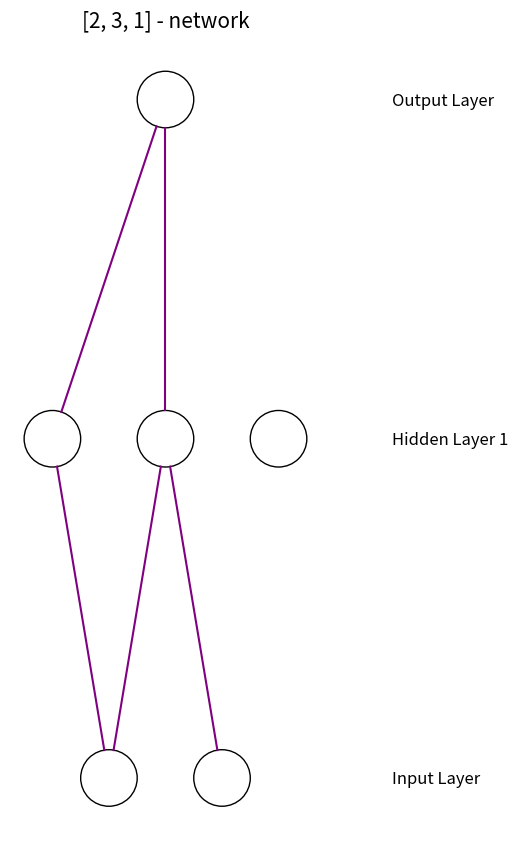

Here is the Python script that generated this plot:
# cf. Oliver Wilken https://stackoverflow.com/questions/29888233/how-to-visualize-a-neural-network

from matplotlib import pyplot
from math import cos, sin, atan


class Neuron:
    def __init__(self, x, y):
        self.x = x
        self.y = y

    def draw(self, neuron_radius):
        circle = pyplot.Circle((self.x, self.y), radius=neuron_radius, fill=False)
        pyplot.gca().add_patch(circle)


class Layer:
    def __init__(self, network, number_of_neurons, number_of_neurons_in_widest_layer, connections, weight_colours):
        self.vertical_distance_between_layers = 6
        self.horizontal_distance_between_neurons = 2
        self.neuron_radius = 0.5
        self.number_of_neurons_in_widest_layer = number_of_neurons_in_widest_layer
        self.previous_layer = self.__get_previous_layer(network)
        self.y = self.__calculate_layer_y_position()
        self.neurons = self.__initialize_neurons(number_of_neurons)
        self.connections = connections
        self.weight_colours = weight_colours  # colour vector with same dimensionality as connections

    def __initialize_neurons(self, number_of_neurons):
        neurons = []
        x = self.__calculate_left_margin_so_layer_is_centered(number_of_neurons)
        for iteration in range(number_of_neurons):
            neuron = Neuron(x, self.y)
            neurons.append(neuron)
            x += self.horizontal_distance_between_neurons
        return neurons

    def __calculate_left_margin_so_layer_is_centered(self, number_of_neurons):
        return self.horizontal_distance_between_neurons * (self.number_of_neurons_in_widest_layer -
                                                           number_of_neurons) / 2

    def __calculate_layer_y_position(self):
        if self.previous_layer:
            return self.previous_layer.y + self.vertical_distance_between_layers
        else:
            return 0

    def __get_previous_layer(self, network):
        if len(network.layers) > 0:
            return network.layers[-1]
        else:
            return None

    def __line_between_two_neurons(self, neuron1, neuron2, weight_colour):
        angle = atan((neuron2.x - neuron1.x) / float(neuron2.y - neuron1.y))
        x_adjustment = self.neuron_radius * sin(angle)
        y_adjustment = self.neuron_radius * cos(angle)
        line = pyplot.Line2D((neuron1.x - x_adjustment, neuron2.x + x_adjustment),
                             (neuron1.y - y_adjustment, neuron2.y + y_adjustment),
                             color=weight_colour)
        pyplot.gca().add_line(line)

    def draw(self, layerType=0):
        for neuron in self.neurons:
            neuron.draw(self.neuron_radius)
        if self.previous_layer:  # If layer is not input layer
            # Draw line between neuron of previous layer and every neuron of this layer
            current_connection_idx = 0
            for j, previous_layer_neuron in enumerate(self.previous_layer.neurons):
                for i, neuron in enumerate(self.neurons):
                    if self.connections[current_connection_idx]:
                        self.__line_between_two_neurons(neuron, previous_layer_neuron,
                                                        self.weight_colours[current_connection_idx])
                    current_connection_idx += 1
        # write Text
        y = self.y - 0.1
        x_text = self.number_of_neurons_in_widest_layer * self.horizontal_distance_between_neurons
        if layerType == 0:
            pyplot.text(x_text, y, 'Input Layer', fontsize=12)
        elif layerType == -1:
            pyplot.text(x_text, y, 'Output Layer', fontsize=12)
        else:
            pyplot.text(x_text, y, 'Hidden Layer ' + str(layerType), fontsize=12)


class Subnetwork:
    def __init__(self, number_of_neurons_in_widest_layer, NN_architecture):
        self.number_of_neurons_in_widest_layer = number_of_neurons_in_widest_layer
        self.NN_architecture = NN_architecture
        self.layers = []
        self.layertype = 0

    def add_layer(self, number_of_neurons, connections, weight_colours):
        layer = Layer(self, number_of_neurons, self.number_of_neurons_in_widest_layer, connections, weight_colours)
        self.layers.append(layer)

    def draw(self, save_path):
        fig = pyplot.figure()
        fig.set_size_inches(18.5, 10.5)  # TODO: Make adaptive to network size
        for i in range(len(self.layers)):
            layer = self.layers[i]
            if i == len(self.layers) - 1:
                i = -1
            layer.draw(i)
        pyplot.axis('scaled')
        pyplot.axis('off')
        pyplot.title(str(self.NN_architecture) + " - network", fontsize=15)
        if save_path:
            fig.savefig(save_path, dpi=100)
        else:
            pyplot.show()


class DrawSubnetwork:
    def __init__(self, NN_architecture, bit_vector, save_path=None, **kwargs):
        self.args = kwargs
        self.NN_architecture = NN_architecture
        self.number_of_connections_between_layers = [0] + [self.NN_architecture[l] * self.NN_architecture[l + 1]
                                                           for l in range(len(self.NN_architecture) - 1)]
        self.bit_vector = bit_vector
        self.colour_vector = self.args.get("colour_vector", ["purple" for _ in bit_vector])
        self.save_path = save_path

    def draw(self):
        widest_layer = max(self.NN_architecture)
        network = Subnetwork(widest_layer, self.NN_architecture)
        for layer_num, l in enumerate(self.NN_architecture):
            layer_range = (sum(self.number_of_connections_between_layers[:layer_num]),
                           sum(self.number_of_connections_between_layers[:layer_num]) +
                           self.number_of_connections_between_layers[layer_num])
            network.add_layer(l, self.bit_vector[layer_range[0]: layer_range[1]],
                              self.colour_vector[layer_range[0]: layer_range[1]])
        network.draw(self.save_path)


if __name__ == "__main__":
    net = DrawSubnetwork([2, 3, 1], [1, 1, 0, 0, 1, 0, 1, 1, 0])
    net.draw()
